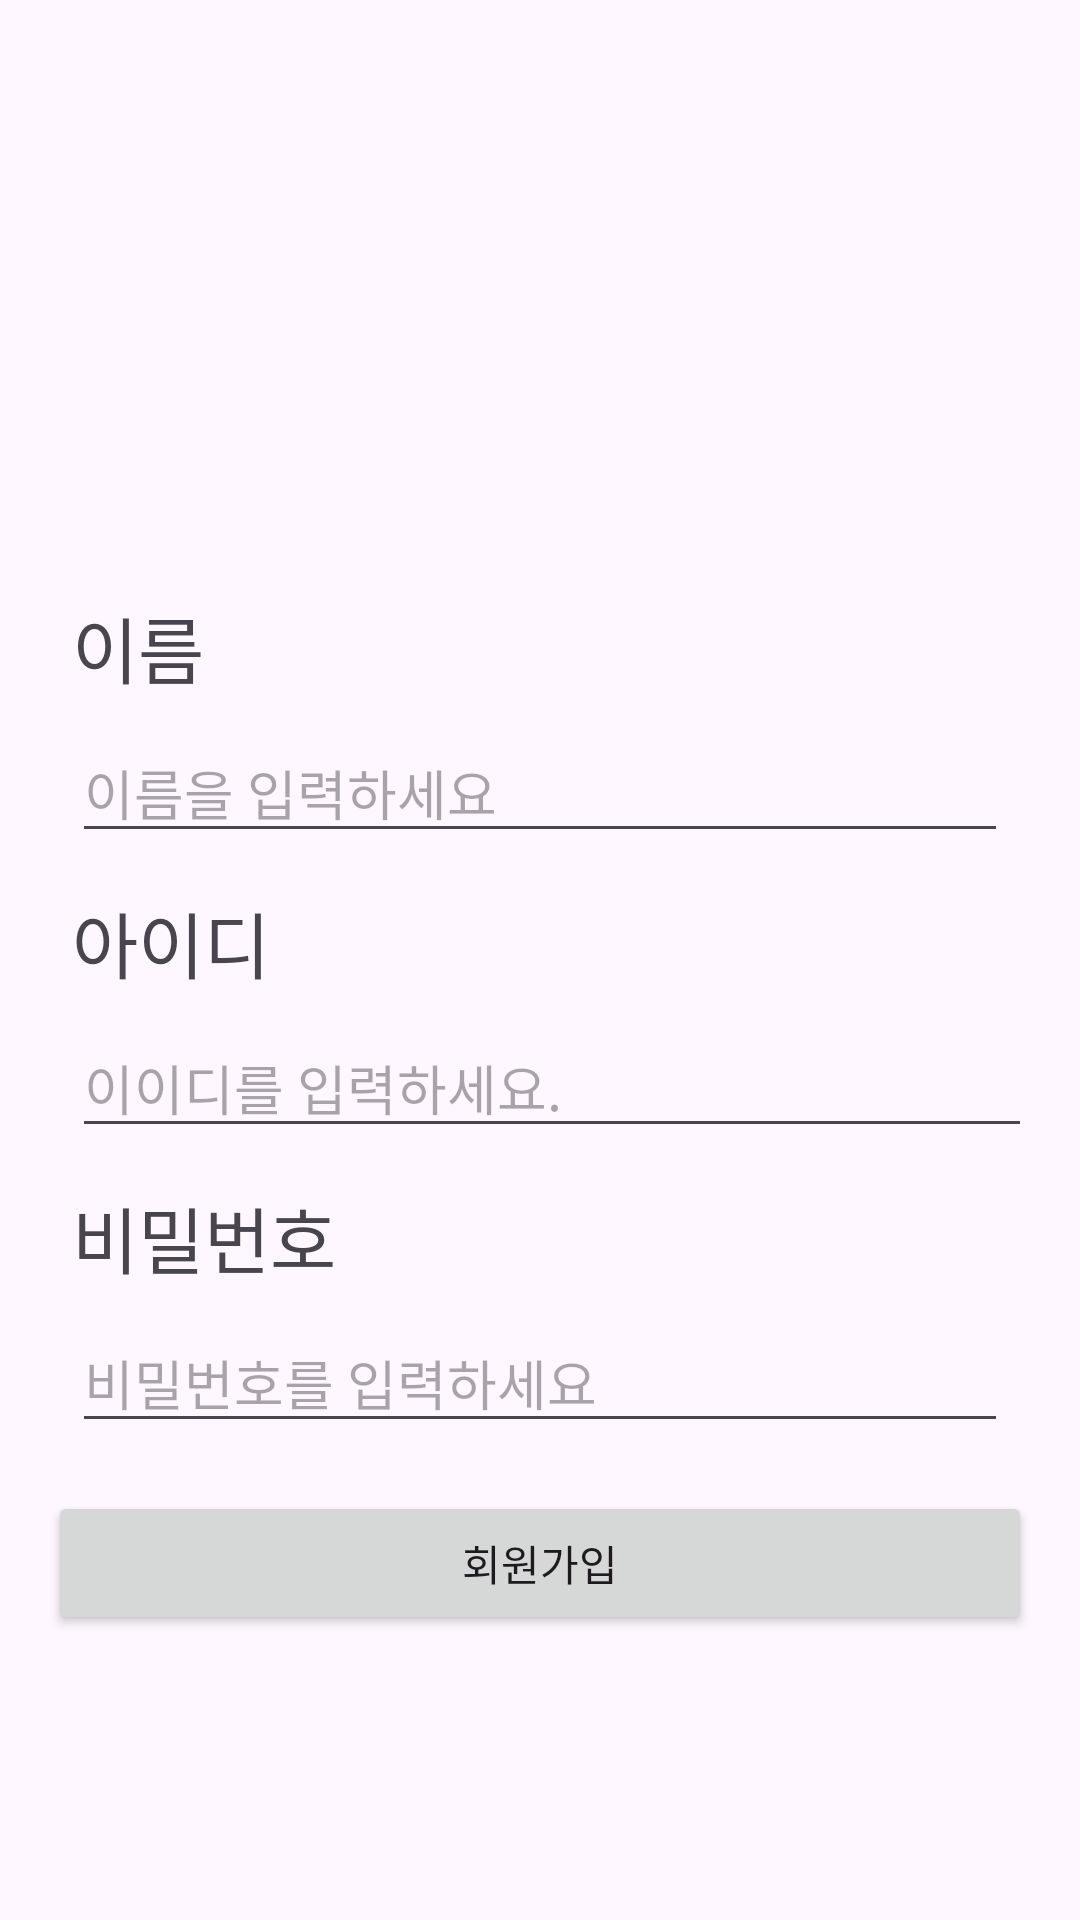

Android layout source for this screen:
<!-- AndroidManifest.xml: application theme Theme.Intridyce -->
<!-- res/layout/activity_sign_up.xml -->
<?xml version="1.0" encoding="utf-8"?>
<androidx.constraintlayout.widget.ConstraintLayout xmlns:android="http://schemas.android.com/apk/res/android"
    xmlns:app="http://schemas.android.com/apk/res-auto"
    xmlns:tools="http://schemas.android.com/tools"
    android:layout_width="match_parent"
    android:layout_height="match_parent"
    tools:context=".SignUpActivity">

    <ImageView
        android:id="@+id/signin_img"
        android:layout_width="150dp"
        android:layout_height="150dp"
        android:src="@drawable/user2"
        app:layout_constraintStart_toStartOf="parent"
        app:layout_constraintEnd_toEndOf="parent"
        app:layout_constraintTop_toTopOf="parent"
        android:layout_marginTop="32dp"/>

    <TextView
        android:id="@+id/tv_name_up"
        android:layout_width="wrap_content"
        android:layout_height="wrap_content"
        android:text="이름"
        android:textSize="24sp"
        android:layout_marginStart="24dp"
        android:layout_marginTop="16dp"
        app:layout_constraintStart_toStartOf="parent"
        app:layout_constraintTop_toBottomOf="@+id/signin_img" />

    <EditText
        android:id="@+id/ed_name_up"
        android:layout_width="match_parent"
        android:layout_height="wrap_content"
        android:hint="이름을 입력하세요"
        android:layout_marginTop="8dp"
        android:layout_marginStart="24dp"
        android:layout_marginEnd="24dp"
        app:layout_constraintEnd_toEndOf="parent"
        app:layout_constraintStart_toStartOf="parent"
        app:layout_constraintTop_toBottomOf="@id/tv_name_up" />


    <TextView
        android:id="@+id/tv_id_up2"
        android:layout_width="wrap_content"
        android:layout_height="wrap_content"
        android:text="아이디"
        android:textSize="24sp"
        android:layout_marginStart="24dp"
        android:layout_marginTop="12dp"
        app:layout_constraintStart_toStartOf="parent"
        app:layout_constraintTop_toBottomOf="@+id/ed_name_up" />

    <EditText
        android:id="@+id/ed_id_up"
        android:layout_width="match_parent"
        android:layout_height="wrap_content"
        android:hint="이이디를 입력하세요."
        android:layout_marginTop="8dp"
        android:layout_marginStart="24dp"
        android:layout_marginEnd="16dp"
        app:layout_constraintEnd_toEndOf="parent"
        app:layout_constraintStart_toStartOf="parent"
        app:layout_constraintTop_toBottomOf="@id/tv_id_up2" />


    <TextView
        android:id="@+id/tv_password"
        android:layout_width="wrap_content"
        android:layout_height="wrap_content"
        android:layout_marginStart="24dp"
        android:layout_marginTop="12dp"
        android:text="비밀번호"
        android:textSize="24dp"
        app:layout_constraintStart_toStartOf="parent"
        app:layout_constraintTop_toBottomOf="@+id/ed_id_up" />


    <EditText
        android:id="@+id/ed_password_up"
        android:layout_width="match_parent"
        android:layout_height="wrap_content"
        android:layout_marginStart="24dp"
        android:layout_marginTop="8dp"
        android:layout_marginEnd="24dp"
        android:hint="비밀번호를 입력하세요"
        android:inputType="textPassword"
        app:layout_constraintEnd_toEndOf="parent"
        app:layout_constraintStart_toStartOf="parent"
        app:layout_constraintTop_toBottomOf="@id/tv_password" />

    <Button
        android:id="@+id/btn_signUp"
        android:layout_width="match_parent"
        android:layout_height="wrap_content"
        android:layout_marginStart="16dp"
        android:layout_marginEnd="16dp"
        android:layout_marginTop="16dp"
        android:text="회원가입"
        app:layout_constraintTop_toBottomOf="@+id/ed_password_up"
        tools:layout_editor_absoluteX="134dp" />

</androidx.constraintlayout.widget.ConstraintLayout>
<!-- resources referenced by this layout -->
<resources>
  <style name="Theme.Intridyce" parent="Base.Theme.Intridyce" />
  <style name="Base.Theme.Intridyce" parent="Theme.Material3.DayNight.NoActionBar">
          
          
      </style>
</resources>
